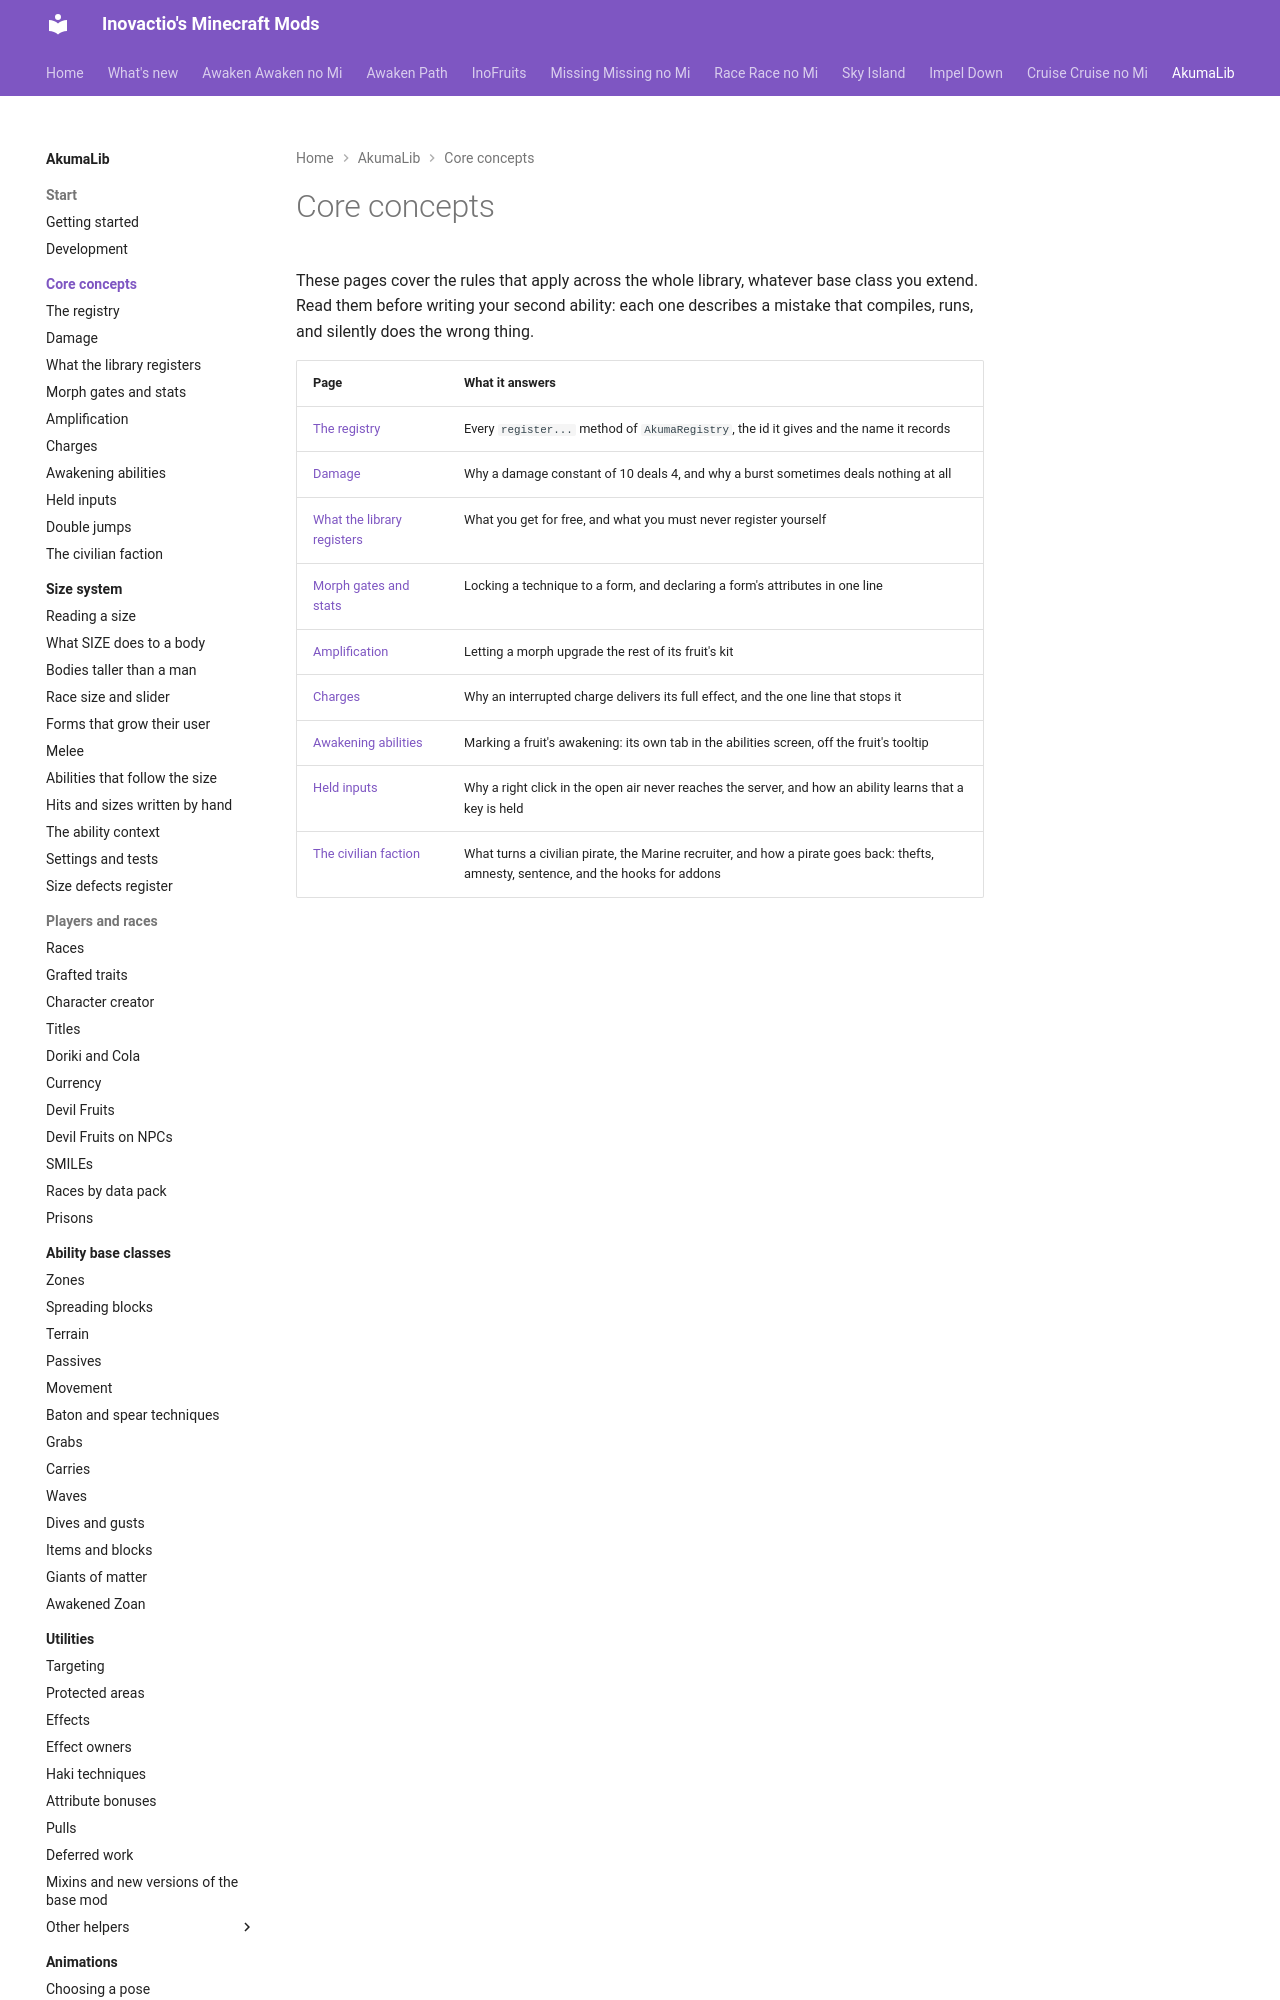

repository: Inovactio/inovactio.github.io · page: akumalib/core-concepts/index.html · generator: mkdocs

# Core concepts

These pages cover the rules that apply across the whole library, whatever base class you extend. Read them before writing your second ability: each one describes a mistake that compiles, runs, and silently does the wrong thing.
